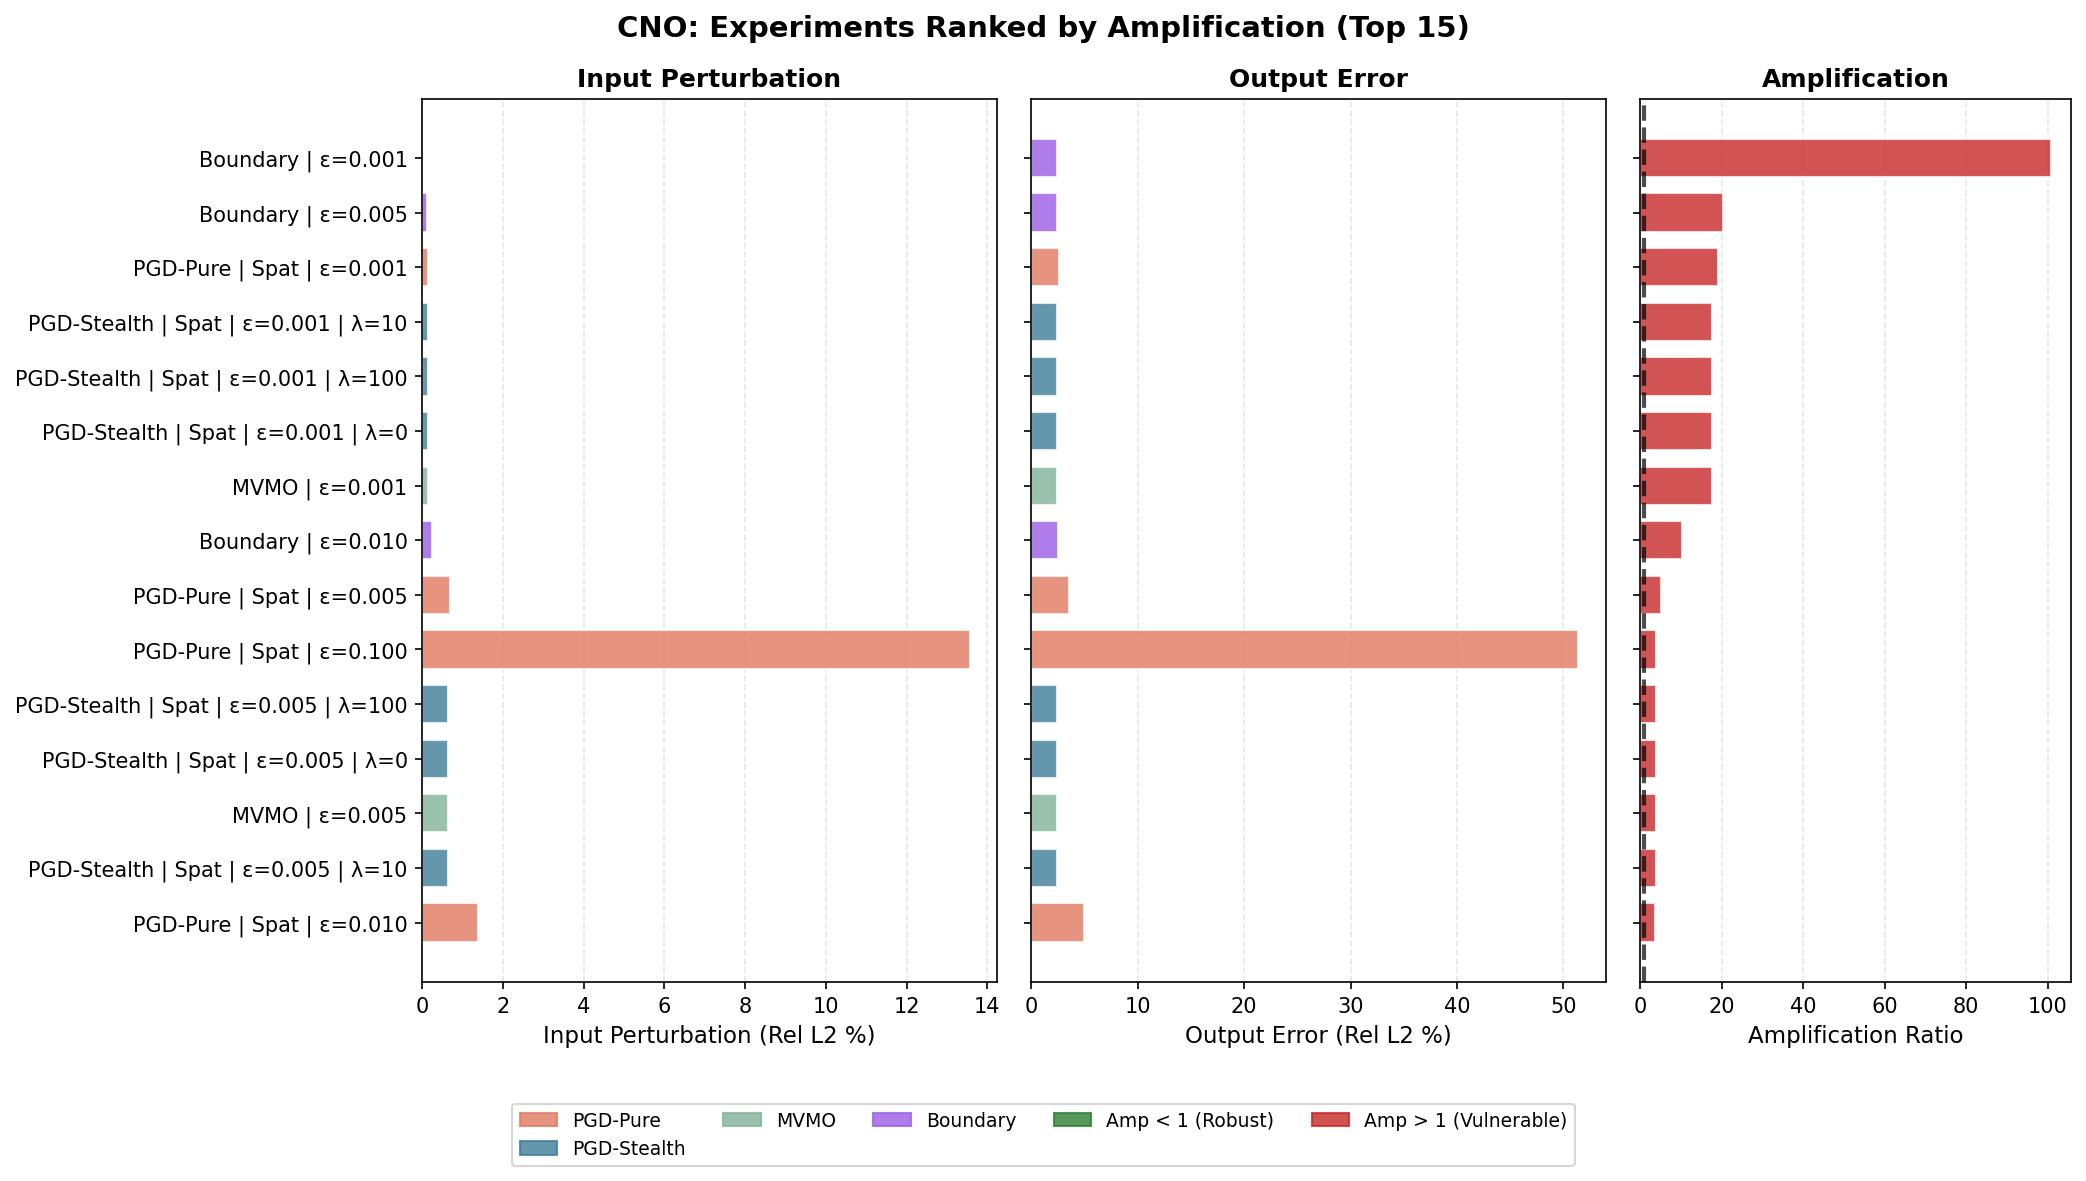

The file beside this chart, header and first rows:
Experiment, Category, Domain, Rel_Eps, Lambda_PDE, Rel_L2, Input_Pert_%, Output_Err_%, Amplification
Boundary | ε=0.001, Boundary, Unknown, 0.001, 0.0, , 0.02451, 2.446, 100.8
Boundary | ε=0.005, Boundary, Unknown, 0.005, 0.0, , 0.1221, 2.464, 20.37
PGD-Pure | Spat | ε=0.001, PGD-Pure, Spatial, 0.001, 0.0, , 0.1392, 2.629, 19.06
PGD-Stealth | Spat | ε=0.001 | λ=10, PGD-Stealth, Spatial, 0.001, 10.0, , 0.1392, 2.428, 17.59
PGD-Stealth | Spat | ε=0.001 | λ=100, PGD-Stealth, Spatial, 0.001, 100.0, , 0.1392, 2.427, 17.59
PGD-Stealth | Spat | ε=0.001 | λ=0, PGD-Stealth, Spatial, 0.001, 0.1, , 0.1392, 2.427, 17.59
MVMO | ε=0.001, MVMO, Unknown, 0.001, 0.0, , 0.1392, 2.427, 17.59
Boundary | ε=0.010, Boundary, Unknown, 0.01, 0.0, , 0.2444, 2.487, 10.28
PGD-Pure | Spat | ε=0.005, PGD-Pure, Spatial, 0.005, 0.0, , 0.6938, 3.557, 5.165
PGD-Pure | Spat | ε=0.100, PGD-Pure, Spatial, 0.1, 0.0, , 13.56, 51.41, 3.83
PGD-Stealth | Spat | ε=0.005 | λ=100, PGD-Stealth, Spatial, 0.005, 100.0, , 0.6389, 2.432, 3.801
PGD-Stealth | Spat | ε=0.005 | λ=0, PGD-Stealth, Spatial, 0.005, 0.1, , 0.6392, 2.429, 3.795
MVMO | ε=0.005, MVMO, Unknown, 0.005, 0.0, , 0.6389, 2.426, 3.792
PGD-Stealth | Spat | ε=0.005 | λ=10, PGD-Stealth, Spatial, 0.005, 10.0, , 0.6395, 2.425, 3.787
PGD-Pure | Spat | ε=0.010, PGD-Pure, Spatial, 0.01, 0.0, , 1.383, 4.943, 3.596
PGD-Pure | Spec | ε=0.005, PGD-Pure, Spectral, 0.005, 0.0, , 1.047, 3.038, 2.937
PGD-Pure | Spec | ε=0.001, PGD-Pure, Spectral, 0.001, 0.0, , 1.047, 3.038, 2.937
PGD-Pure | Spec | ε=0.050, PGD-Pure, Spectral, 0.05, 0.0, , 1.047, 3.038, 2.937
PGD-Pure | Spec | ε=0.010, PGD-Pure, Spectral, 0.01, 0.0, , 1.047, 3.038, 2.937
PGD-Pure | Spec | ε=0.100, PGD-Pure, Spectral, 0.1, 0.0, , 1.047, 3.038, 2.937
PGD-Pure | Spat | ε=0.050, PGD-Pure, Spatial, 0.05, 0.0, , 6.819, 19.35, 2.85
Noise | Spec | L2=1.0%, Noise, Spectral, , , 0.01, 1, 2.441, 2.441
Noise | Spat | L2=1.0%, Noise, Spatial, , , 0.01, 1, 2.436, 2.436
PGD-Stealth | Spec | ε=0.100 | λ=10, PGD-Stealth, Spectral, 0.1, 10.0, , 1.049, 2.392, 2.294
PGD-Stealth | Spec | ε=0.010 | λ=10, PGD-Stealth, Spectral, 0.01, 10.0, , 1.049, 2.392, 2.294
PGD-Stealth | Spec | ε=0.001 | λ=10, PGD-Stealth, Spectral, 0.001, 10.0, , 1.049, 2.392, 2.294
PGD-Stealth | Spec | ε=0.005 | λ=100, PGD-Stealth, Spectral, 0.005, 100.0, , 1.049, 2.392, 2.294
PGD-Stealth | Spec | ε=0.005 | λ=0, PGD-Stealth, Spectral, 0.005, 0.1, , 1.049, 2.392, 2.294
PGD-Stealth | Spec | ε=0.050 | λ=10, PGD-Stealth, Spectral, 0.05, 10.0, , 1.049, 2.392, 2.293
PGD-Stealth | Spec | ε=0.001 | λ=0, PGD-Stealth, Spectral, 0.001, 0.1, , 1.049, 2.392, 2.293
PGD-Stealth | Spec | ε=0.100 | λ=100, PGD-Stealth, Spectral, 0.1, 100.0, , 1.049, 2.392, 2.293
PGD-Stealth | Spec | ε=0.100 | λ=0, PGD-Stealth, Spectral, 0.1, 0.1, , 1.049, 2.392, 2.293
PGD-Stealth | Spec | ε=0.050 | λ=100, PGD-Stealth, Spectral, 0.05, 100.0, , 1.049, 2.392, 2.293
PGD-Stealth | Spec | ε=0.010 | λ=0, PGD-Stealth, Spectral, 0.01, 0.1, , 1.049, 2.392, 2.293
PGD-Stealth | Spec | ε=0.001 | λ=100, PGD-Stealth, Spectral, 0.001, 100.0, , 1.049, 2.392, 2.293
PGD-Stealth | Spec | ε=0.005 | λ=10, PGD-Stealth, Spectral, 0.005, 10.0, , 1.049, 2.392, 2.293
PGD-Stealth | Spec | ε=0.050 | λ=0, PGD-Stealth, Spectral, 0.05, 0.1, , 1.049, 2.392, 2.293
PGD-Stealth | Spec | ε=0.010 | λ=100, PGD-Stealth, Spectral, 0.01, 100.0, , 1.049, 2.392, 2.293
Boundary | ε=0.050, Boundary, Unknown, 0.05, 0.0, , 1.203, 2.696, 2.269
PGD-Stealth | Spat | ε=0.010 | λ=100, PGD-Stealth, Spatial, 0.01, 100.0, , 1.259, 2.523, 1.986
PGD-Stealth | Spat | ε=0.010 | λ=0, PGD-Stealth, Spatial, 0.01, 0.1, , 1.26, 2.52, 1.983
PGD-Stealth | Spat | ε=0.010 | λ=10, PGD-Stealth, Spatial, 0.01, 10.0, , 1.26, 2.517, 1.981
MVMO | ε=0.010, MVMO, Unknown, 0.01, 0.0, , 1.261, 2.507, 1.971
Boundary | ε=0.100, Boundary, Unknown, 0.1, 0.0, , 2.338, 3.006, 1.313
Noise | Spat | L2=2.5%, Noise, Spatial, , , 0.025, 2.5, 2.508, 1.003
MVMO | ε=0.050, MVMO, Unknown, 0.05, 0.0, , 4.748, 4.798, 0.9967
PGD-Stealth | Spat | ε=0.050 | λ=10, PGD-Stealth, Spatial, 0.05, 10.0, , 4.715, 4.75, 0.9938
PGD-Stealth | Spat | ε=0.050 | λ=100, PGD-Stealth, Spatial, 0.05, 100.0, , 4.716, 4.752, 0.9924
Noise | Spec | L2=2.5%, Noise, Spectral, , , 0.025, 2.5, 2.478, 0.9912
PGD-Stealth | Spat | ε=0.050 | λ=0, PGD-Stealth, Spatial, 0.05, 0.1, , 4.714, 4.712, 0.9848
MVMO | ε=0.100, MVMO, Unknown, 0.1, 0.0, , 6.663, 5.385, 0.7998
PGD-Stealth | Spat | ε=0.100 | λ=0, PGD-Stealth, Spatial, 0.1, 0.1, , 6.659, 5.33, 0.7926
PGD-Stealth | Spat | ε=0.100 | λ=100, PGD-Stealth, Spatial, 0.1, 100.0, , 6.654, 5.307, 0.7902
PGD-Stealth | Spat | ε=0.100 | λ=10, PGD-Stealth, Spatial, 0.1, 10.0, , 6.64, 5.274, 0.7883
Noise | Spat | L2=5.0%, Noise, Spatial, , , 0.05, 5, 2.487, 0.4974
Noise | Spec | L2=5.0%, Noise, Spectral, , , 0.05, 4.986, 2.463, 0.494
Noise | Spat | L2=7.5%, Noise, Spatial, , , 0.075, 7.5, 2.587, 0.345
Noise | Spec | L2=7.5%, Noise, Spectral, , , 0.075, 7.353, 2.533, 0.3446
Noise | Spat | L2=10.0%, Noise, Spatial, , , 0.1, 10, 2.829, 0.2829
Noise | Spec | L2=10.0%, Noise, Spectral, , , 0.1, 9.591, 2.698, 0.2813
